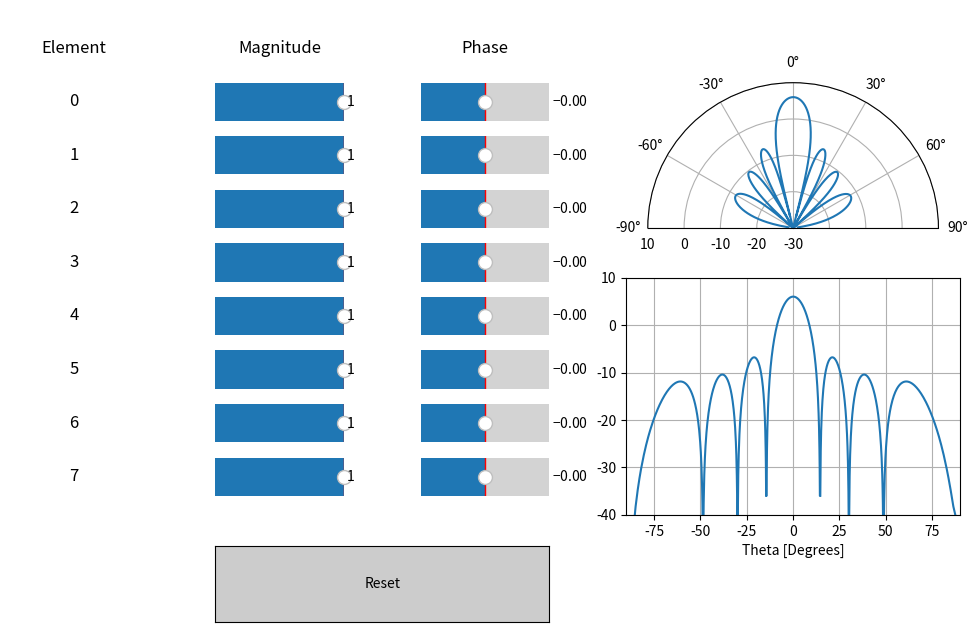

This chart was generated by the following Python code:
import numpy as np
import matplotlib.pyplot as plt
from matplotlib.widgets import Slider, Button

Nr = 8 # Number of elements
N_fft = 1024
theta_bins = np.arcsin(np.linspace(-1, 1, N_fft)) # Map the FFT bins to angles in radians

fig = plt.figure('Beamforming Slider App', figsize=(10, 6))
gs = fig.add_gridspec(Nr + 3, 5, hspace=-0.3, wspace=0.6)
plt.subplots_adjust(left=0, bottom=0, right=0.95, top=1.02)

# We will hold the magnitude and phase values in the slider objects (they will act as our state)
mag_sliders = []
phase_sliders = []
for i in range(Nr):
    mag_sliders.append(Slider(fig.add_subplot(gs[i+1, 1]), '', 0, 1.0, valinit=1, valstep=0.01))
    phase_sliders.append(Slider(fig.add_subplot(gs[i+1, 2]), '', -2*np.pi, 2*np.pi, valinit=0, valstep=0.01))

def beam_pattern():
    w_mags = np.asarray([x.val for x in mag_sliders])
    w_phases = np.asarray([x.val for x in phase_sliders])
    w = w_mags * np.exp(1j * w_phases)
    w = np.conj(w) # or else our answer will be negative/inverted
    w_padded = np.concatenate((w, np.zeros(N_fft - Nr))) # zero pad to N_fft elements to get more resolution in the FFT
    w_fft_dB = 10*np.log10((np.abs(np.fft.fftshift(np.fft.fft(w_padded)*Nr))**2)/N_fft) # magnitude of fft in dB
    return w_fft_dB

# Sliders should trigger update
def update(val):
    w_fft_dB = beam_pattern()
    polar_plot.set_ydata(w_fft_dB)
    rect_plot.set_ydata(w_fft_dB)
    fig.canvas.draw_idle()
for i in range(Nr):
    mag_sliders[i].on_changed(update)
    phase_sliders[i].on_changed(update)

for i in range(Nr):
    def update(val):
        w_fft_dB = beam_pattern()
        polar_plot.set_ydata(w_fft_dB)
        rect_plot.set_ydata(w_fft_dB)
        fig.canvas.draw_idle()
    phase_sliders[i].on_changed(update)

ax1 = fig.add_subplot(gs[0:5, 3:5], projection = 'polar')
polar_plot, = ax1.plot(theta_bins, np.zeros(N_fft))
ax1.set_theta_zero_location('N') # type: ignore # make 0 degrees point up
ax1.set_theta_direction(-1) # type: ignore # increase clockwise
ax1.set_thetamin(-90) # type: ignore # only show top half
ax1.set_thetamax(90) # type: ignore
ax1.set_ylim((-30, 10))
ax1.set_yticks(np.arange(-30, 11, 10)) # Only label every 10 dB

ax2 = fig.add_subplot(gs[5:9, 3:5])
rect_plot, = ax2.plot(theta_bins * 180 / np.pi, np.zeros(N_fft))
plt.axis((-90, 90, -40, 10))
plt.xlabel('Theta [Degrees]')
plt.grid()

# Text labels
ax4 = fig.add_subplot(gs[0, 0], frameon=False, xticks=[], yticks=[])
ax4.text(0.5, 0.5, 'Element', horizontalalignment='center', verticalalignment='center', fontsize=12)
for i in range(Nr):
    ax4 = fig.add_subplot(gs[i+1, 0], frameon=False, xticks=[], yticks=[])
    ax4.text(0.5, 0.5, str(i), horizontalalignment='center', verticalalignment='center', fontsize=12)
ax3 = fig.add_subplot(gs[0, 1], frameon=False, xticks=[], yticks=[])
ax3.text(0.5, 0.5, 'Magnitude', horizontalalignment='center', verticalalignment='center', fontsize=12)
ax4 = fig.add_subplot(gs[0, 2], frameon=False, xticks=[], yticks=[])
ax4.text(0.5, 0.5, 'Phase', horizontalalignment='center', verticalalignment='center', fontsize=12)

# Reset button
ax_button = fig.add_subplot(gs[Nr + 2, 1:3])
reset_button = Button(ax_button, 'Reset', color='0.8', hovercolor='0.5')
def button_press(event):
    for i in range(Nr):
        mag_sliders[i].reset()
        phase_sliders[i].reset()
reset_button.on_clicked(button_press)

# Initialize the plot
w_fft_dB = beam_pattern()
polar_plot.set_ydata(w_fft_dB)
rect_plot.set_ydata(w_fft_dB)
fig.canvas.draw_idle()

plt.show() # blocking function
